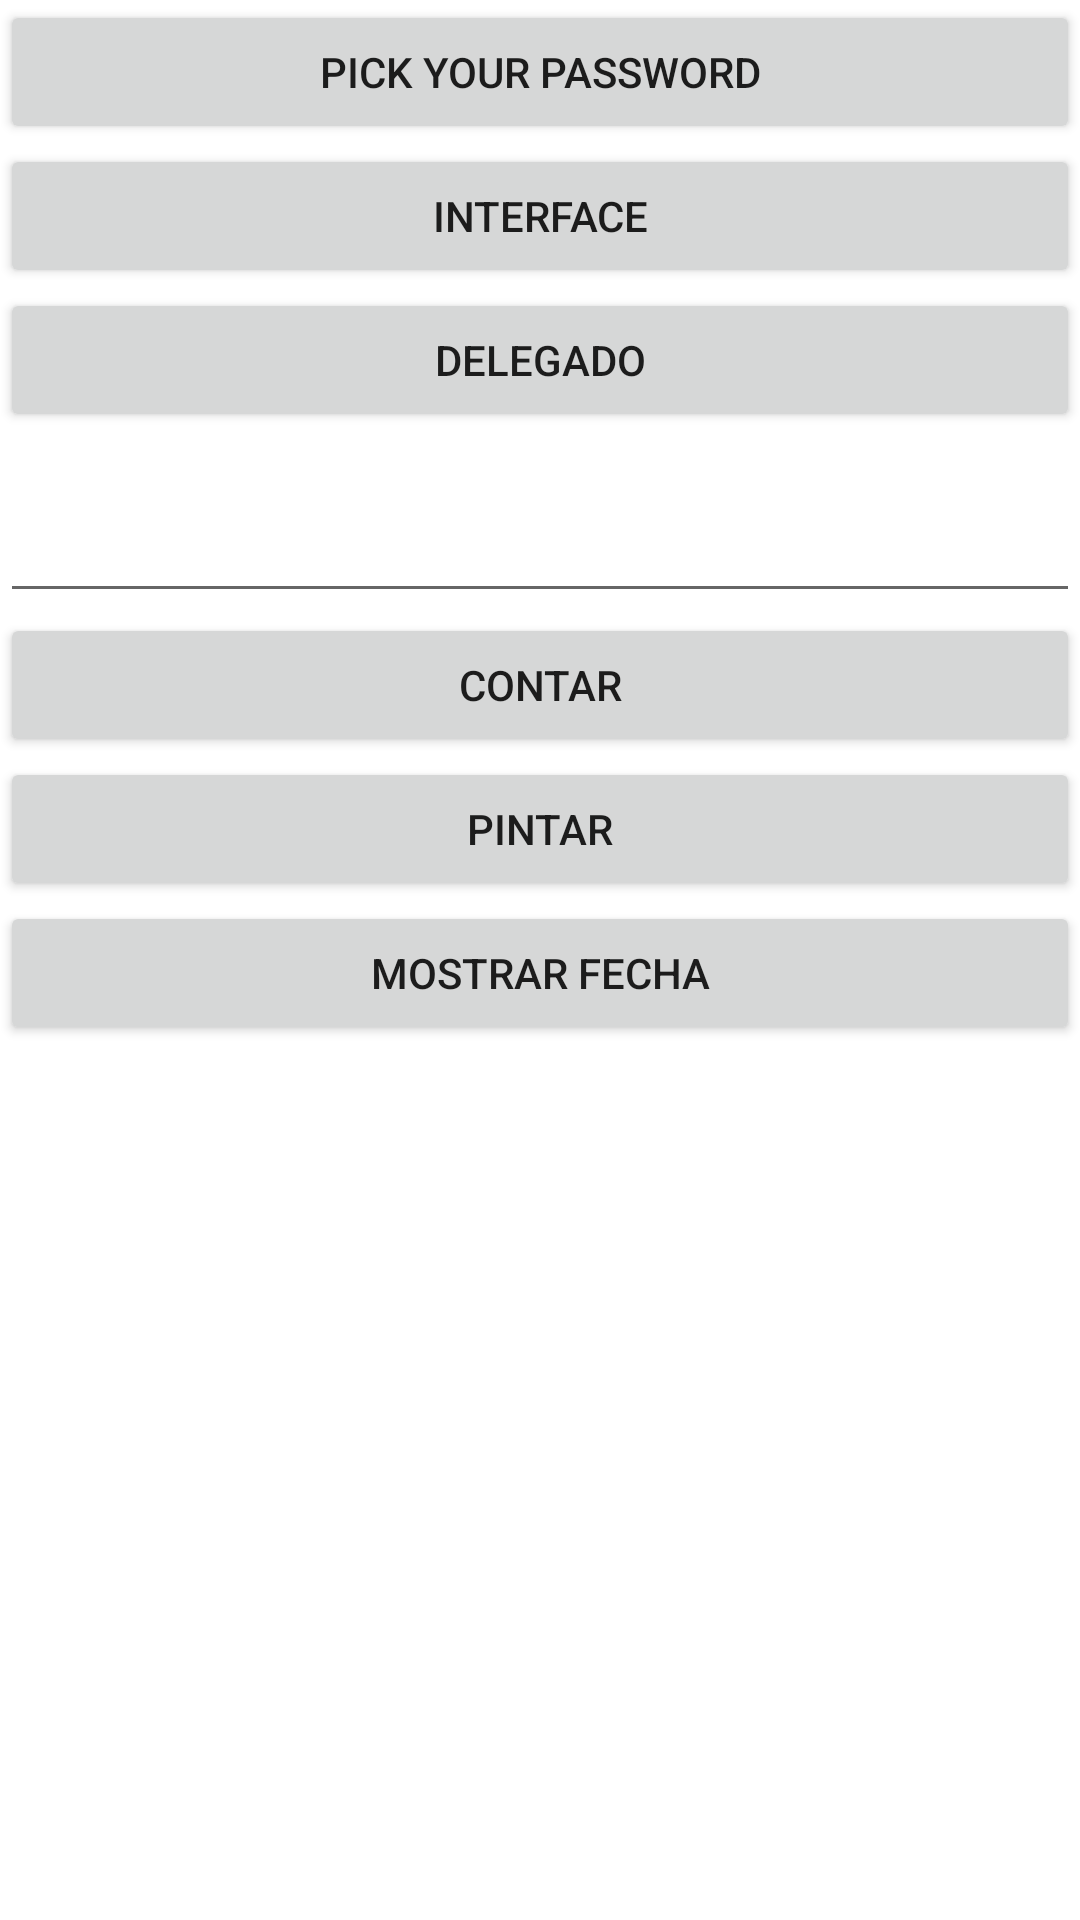

Here is an Android app screen rendered from its layout file. Give the layout XML and the strings, colors and styles it references.
<!-- AndroidManifest.xml: application theme Theme.Uceva20212 -->
<!-- res/layout/activity_home.xml -->
<?xml version="1.0" encoding="utf-8"?>
<androidx.constraintlayout.widget.ConstraintLayout xmlns:android="http://schemas.android.com/apk/res/android"
    xmlns:app="http://schemas.android.com/apk/res-auto"
    xmlns:tools="http://schemas.android.com/tools"
    android:layout_width="match_parent"
    android:layout_height="match_parent"
    tools:context=".Home">

    <LinearLayout
        android:layout_width="match_parent"
        android:layout_height="match_parent"
        android:orientation="vertical"
        tools:layout_editor_absoluteX="1dp"
        tools:layout_editor_absoluteY="1dp">
        <Button
            android:id="@+id/button"
            android:layout_width="match_parent"
            android:layout_height="wrap_content"
            android:onClick="atras"
            android:text="@string/btn_back" />
        <Button
            android:id="@+id/btnInterface"
            android:layout_width="match_parent"
            android:layout_height="wrap_content"
            android:text="interface" />
        <Button
            android:id="@+id/btnDelegado"
            android:layout_width="match_parent"
            android:layout_height="wrap_content"
            android:text="Delegado" />
        <TextView
            android:id="@+id/tv1"
            android:layout_width="match_parent"
            android:textColor="@color/red"
            android:layout_height="wrap_content"
            android:textAlignment="center" />
        <EditText
            android:id="@+id/et1"
            android:layout_width="match_parent"
            android:textColor="@color/red"
            android:layout_height="wrap_content"
            android:textAlignment="center" />
        <Button
            android:id="@+id/botonContar"
            android:layout_width="match_parent"
            android:layout_height="wrap_content"
            android:text="Contar" />
        <Button
            android:id="@+id/botonPintar"
            android:layout_width="match_parent"
            android:layout_height="wrap_content"
            android:onClick="pintar"
            android:text="Pintar" />
        <Button
            android:id="@+id/btnService"
            android:layout_width="match_parent"
            android:layout_height="wrap_content"
            android:onClick="iniciarServicioFecha"
            android:text="Mostrar fecha" />
        
        <FrameLayout
            android:layout_width="wrap_content"
            android:id="@+id/reuseFragment"
            android:layout_height="wrap_content">
        </FrameLayout>
    </LinearLayout>
</androidx.constraintlayout.widget.ConstraintLayout>
<!-- resources referenced by this layout -->
<resources>
  <string name="btn_back">Pick your password</string>
  <style name="Theme.Uceva20212" parent="Theme.MaterialComponents.DayNight.DarkActionBar">
          
          <item name="colorPrimary">@color/purple_500</item>
          <item name="colorPrimaryVariant">@color/purple_700</item>
          <item name="colorOnPrimary">@color/white</item>
          
          <item name="colorSecondary">@color/teal_200</item>
          <item name="colorSecondaryVariant">@color/teal_700</item>
          <item name="colorOnSecondary">@color/black</item>
          
          <item name="android:statusBarColor" tools:targetApi="l">?attr/colorPrimaryVariant</item>
          
      </style>
  <!-- not gathered from this repository: default colours our renderer supplied (Android Studio template values) -->
  <color name="purple_500">#FF6200EE</color>
  <color name="purple_700">#FF3700B3</color>
  <color name="teal_200">#FF03DAC5</color>
  <color name="teal_700">#FF018786</color>
  <color name="black">#FF000000</color>
  <color name="white">#FFFFFFFF</color>
</resources>
